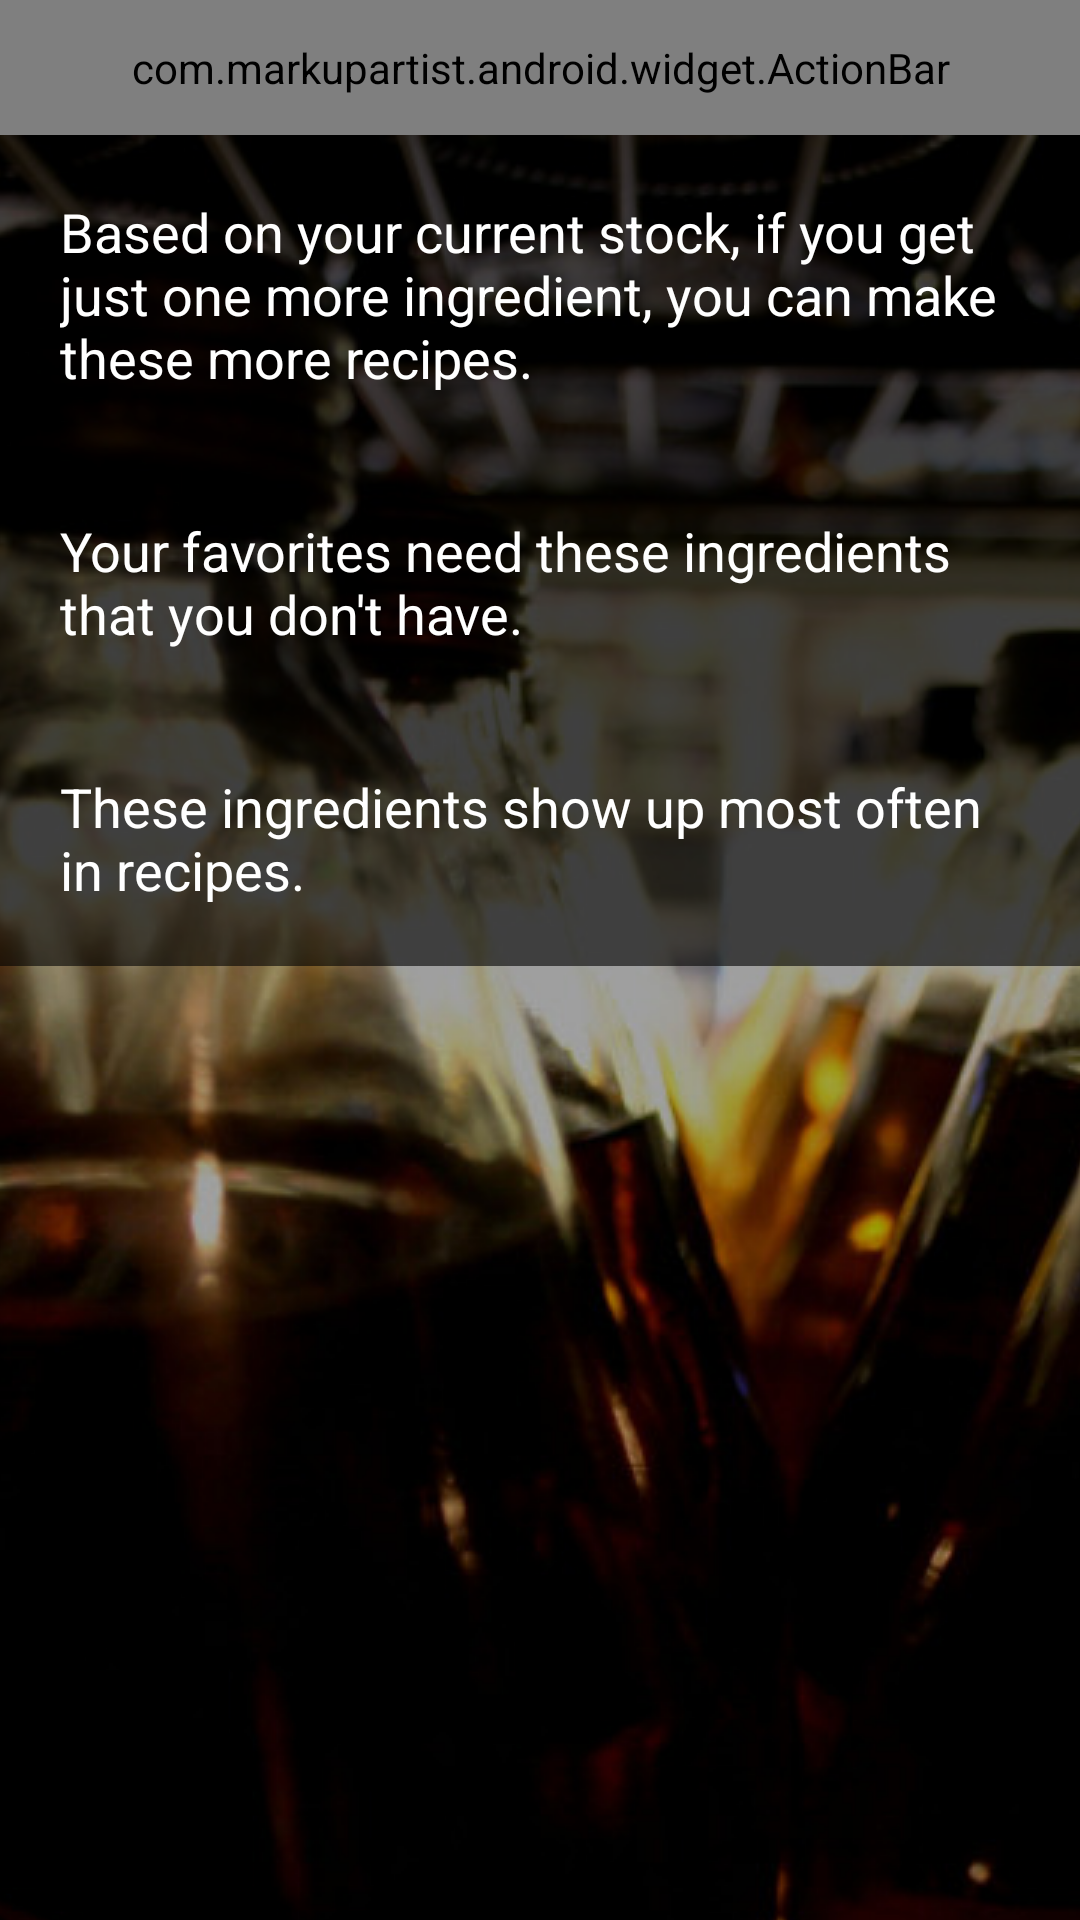

Android layout source for this screen:
<!-- AndroidManifest.xml: activity theme Drinks -->
<!-- res/layout/shopping_list.xml -->
<?xml version="1.0" encoding="utf-8"?>
<LinearLayout
	xmlns:android="http://schemas.android.com/apk/res/android"
	xmlns:app="http://schemas.android.com/apk/res/org.chad.jeejah.library"
	android:layout_width="fill_parent"
	android:layout_height="fill_parent"
	android:orientation="vertical"
	android:background="@drawable/jackrose_as_background"
	>
	<com.markupartist.android.widget.ActionBar
		android:id="@+id/actionbar"
		app:title="@string/activity_shopping_suggestion_title"
		style="@style/ActionBar"
		/>

	<ScrollView
		android:layout_width="fill_parent"
		android:layout_height="fill_parent"
		android:background="@drawable/flickr_lincolnlog_158661200_as_background"
		>
		<LinearLayout
			android:orientation="vertical"
			android:layout_width="fill_parent"
			android:layout_height="wrap_content"
			android:background="#9000"
			>
			<LinearLayout
				android:id="@+id/single_ingredient_suggestions"
				android:orientation="vertical"
				android:layout_width="fill_parent"
				android:layout_height="wrap_content"
				android:padding="20dp"
				>
				<TextView
					android:text="@string/if_you_get_one_ingredient"
					android:textSize="@dimen/shoppinglist_headers_height"
					android:layout_width="fill_parent"
					android:layout_height="wrap_content"
					android:textColor="#FFF"
					/>
			</LinearLayout>

			<LinearLayout
				android:id="@+id/favorites_ingredient_suggestions"
				android:orientation="vertical"
				android:layout_width="fill_parent"
				android:layout_height="wrap_content"
				android:padding="20dp"
				>
				<TextView
					android:text="@string/favorites_need_ingredients"
					android:textSize="@dimen/shoppinglist_headers_height"
					android:layout_width="fill_parent"
					android:layout_height="wrap_content"
					android:textColor="#FFF"
					/>
			</LinearLayout>


			<LinearLayout
				android:id="@+id/most_used_ingredients"
				android:orientation="vertical"
				android:layout_width="fill_parent"
				android:layout_height="wrap_content"
				android:padding="20dp"
				>
				<TextView
					android:text="@string/these_ingredients_are_popular"
					android:textSize="@dimen/shoppinglist_headers_height"
					android:layout_width="fill_parent"
					android:layout_height="wrap_content"
					android:textColor="#FFF"
					/>
			</LinearLayout>
		</LinearLayout>
	</ScrollView>
</LinearLayout>
<!-- resources referenced by this layout -->
<resources>
  <dimen name="shoppinglist_headers_height">18dip</dimen>
  <!-- drawable flickr_lincolnlog_158661200_as_background (drawable) -->
  <?xml version="1.0" encoding="utf-8"?>
  <bitmap xmlns:android="http://schemas.android.com/apk/res/android"
  	android:src="@drawable/flickr_lincolnlog_158661200"
  	android:filter="true"
  	android:dither="true"
  	android:gravity="top|center_horizontal"
  	android:tileMode="disabled" />
  <!-- drawable jackrose_as_background (drawable) -->
  <?xml version="1.0" encoding="utf-8"?>
  <bitmap xmlns:android="http://schemas.android.com/apk/res/android"
  	android:src="@drawable/jackrose"
  	android:filter="true"
  	android:dither="true"
  	android:gravity="left|center_vertical"
  	android:tileMode="disabled" />
  <string name="activity_shopping_suggestion_title">Shopping Suggestions</string>
  <string name="favorites_need_ingredients">Your favorites need these ingredients that you don\'t have.</string>
  <string name="if_you_get_one_ingredient">Based on your current stock, if you get just one more ingredient, you can make these more recipes.</string>
  <string name="these_ingredients_are_popular">These ingredients show up most often in recipes.</string>
  <style name="ActionBar">
          <item name="android:layout_width">fill_parent</item>
          <item name="android:layout_height">@dimen/actionbar_height</item>
          <item name="android:orientation">horizontal</item>
          <item name="android:background">@drawable/actionbar_background</item>
      </style>
  <style name="Drinks" parent="android:Theme">
          <item name="android:textColorPrimary">@android:color/white</item>
          <item name="android:textColorSecondary">@android:color/white</item>
          <item name="android:textColorTertiary">@android:color/white</item>
          <item name="android:windowTitleBackgroundStyle">@style/Drinks.TitleBackground</item>
          <item name="android:windowTitleStyle">@style/Drinks.Title</item>
  		
  		
      </style>
  <!-- drawable flickr_lincolnlog_158661200: jpg bitmap (drawable, 95844 bytes) -->
  <!-- drawable jackrose: jpg bitmap (drawable, 61995 bytes) -->
  <dimen name="actionbar_height">45dip</dimen>
  <style name="Drinks.TitleBackground">
          <item name="android:background">@drawable/actionbar_background</item>
      </style>
  <style name="Drinks.Title">
          <item name="android:paddingLeft">12sp</item>
          <item name="android:textColorPrimary">@android:color/white</item>
          <item name="android:textColorSecondary">@android:color/white</item>
          <item name="android:textColorTertiary">@android:color/white</item>
          <item name="android:textStyle">bold</item>
          <item name="android:textAppearance">@style/Drinks.WindowTitle</item>
      </style>
  <style name="Drinks.WindowTitle">
          <item name="android:textColor">@android:color/white</item>
          <item name="android:textStyle">bold</item>
          <item name="android:textSize">16dip</item>
      </style>
</resources>
